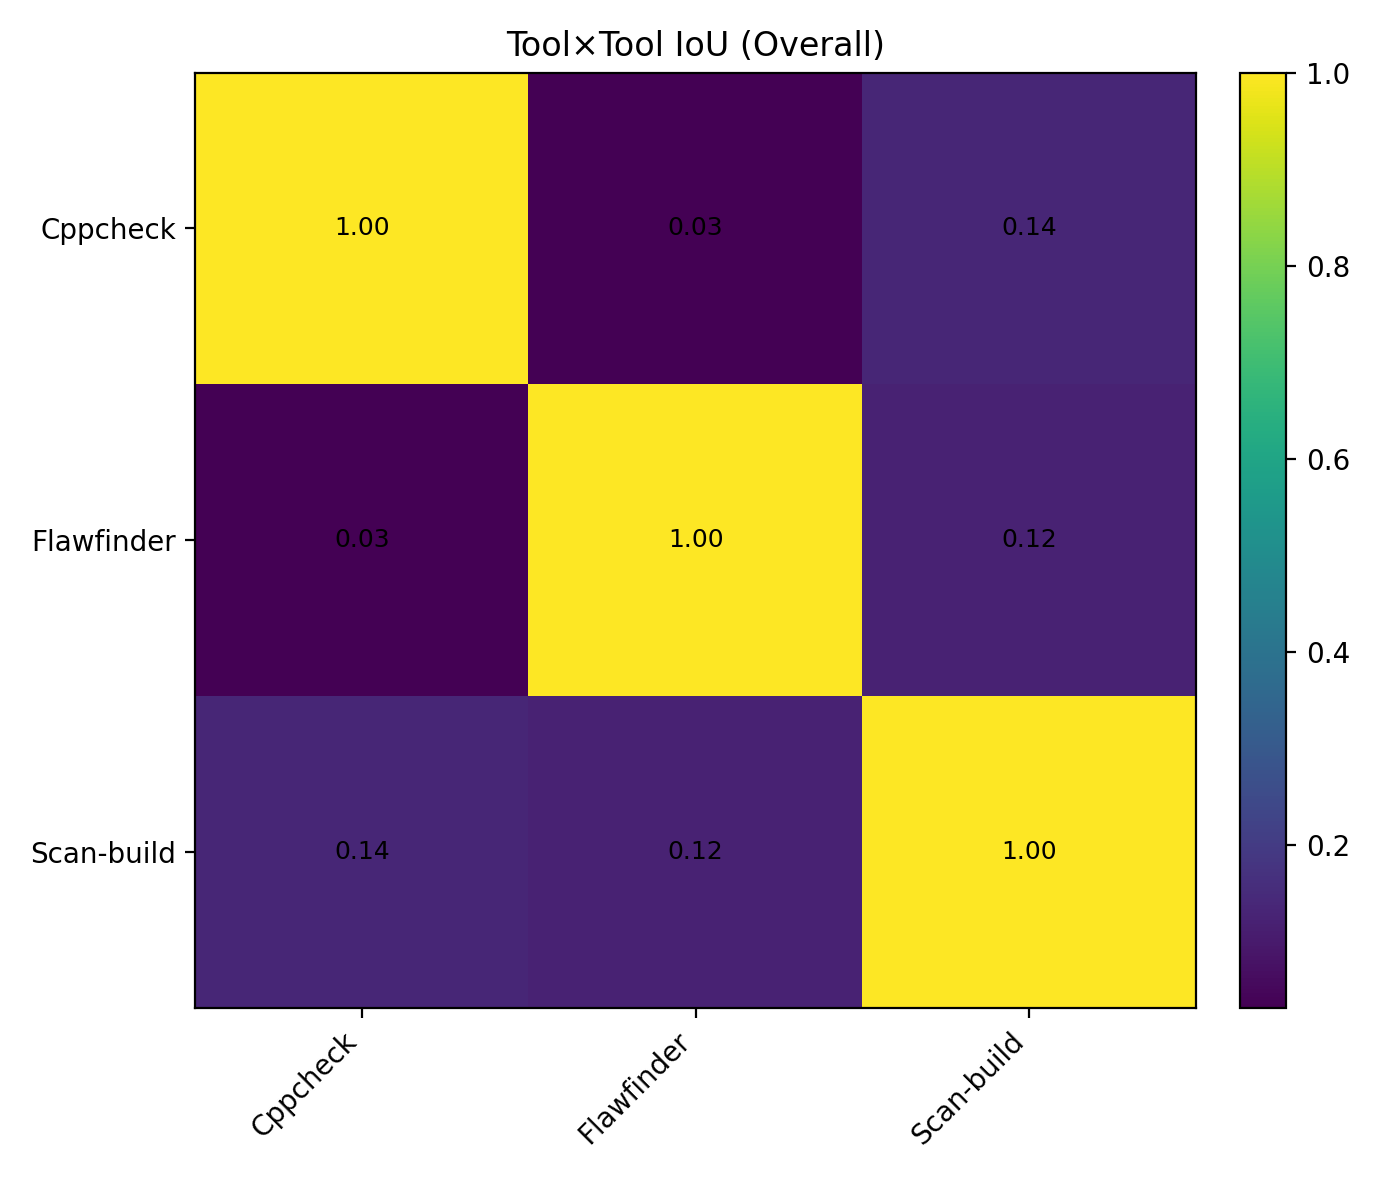

Values plotted in this chart, from the file beside it:
, Cppcheck, Flawfinder, Scan-build
Cppcheck, 1.0, 0.03125, 0.1364
Flawfinder, 0.03125, 1.0, 0.125
Scan-build, 0.1364, 0.125, 1.0
